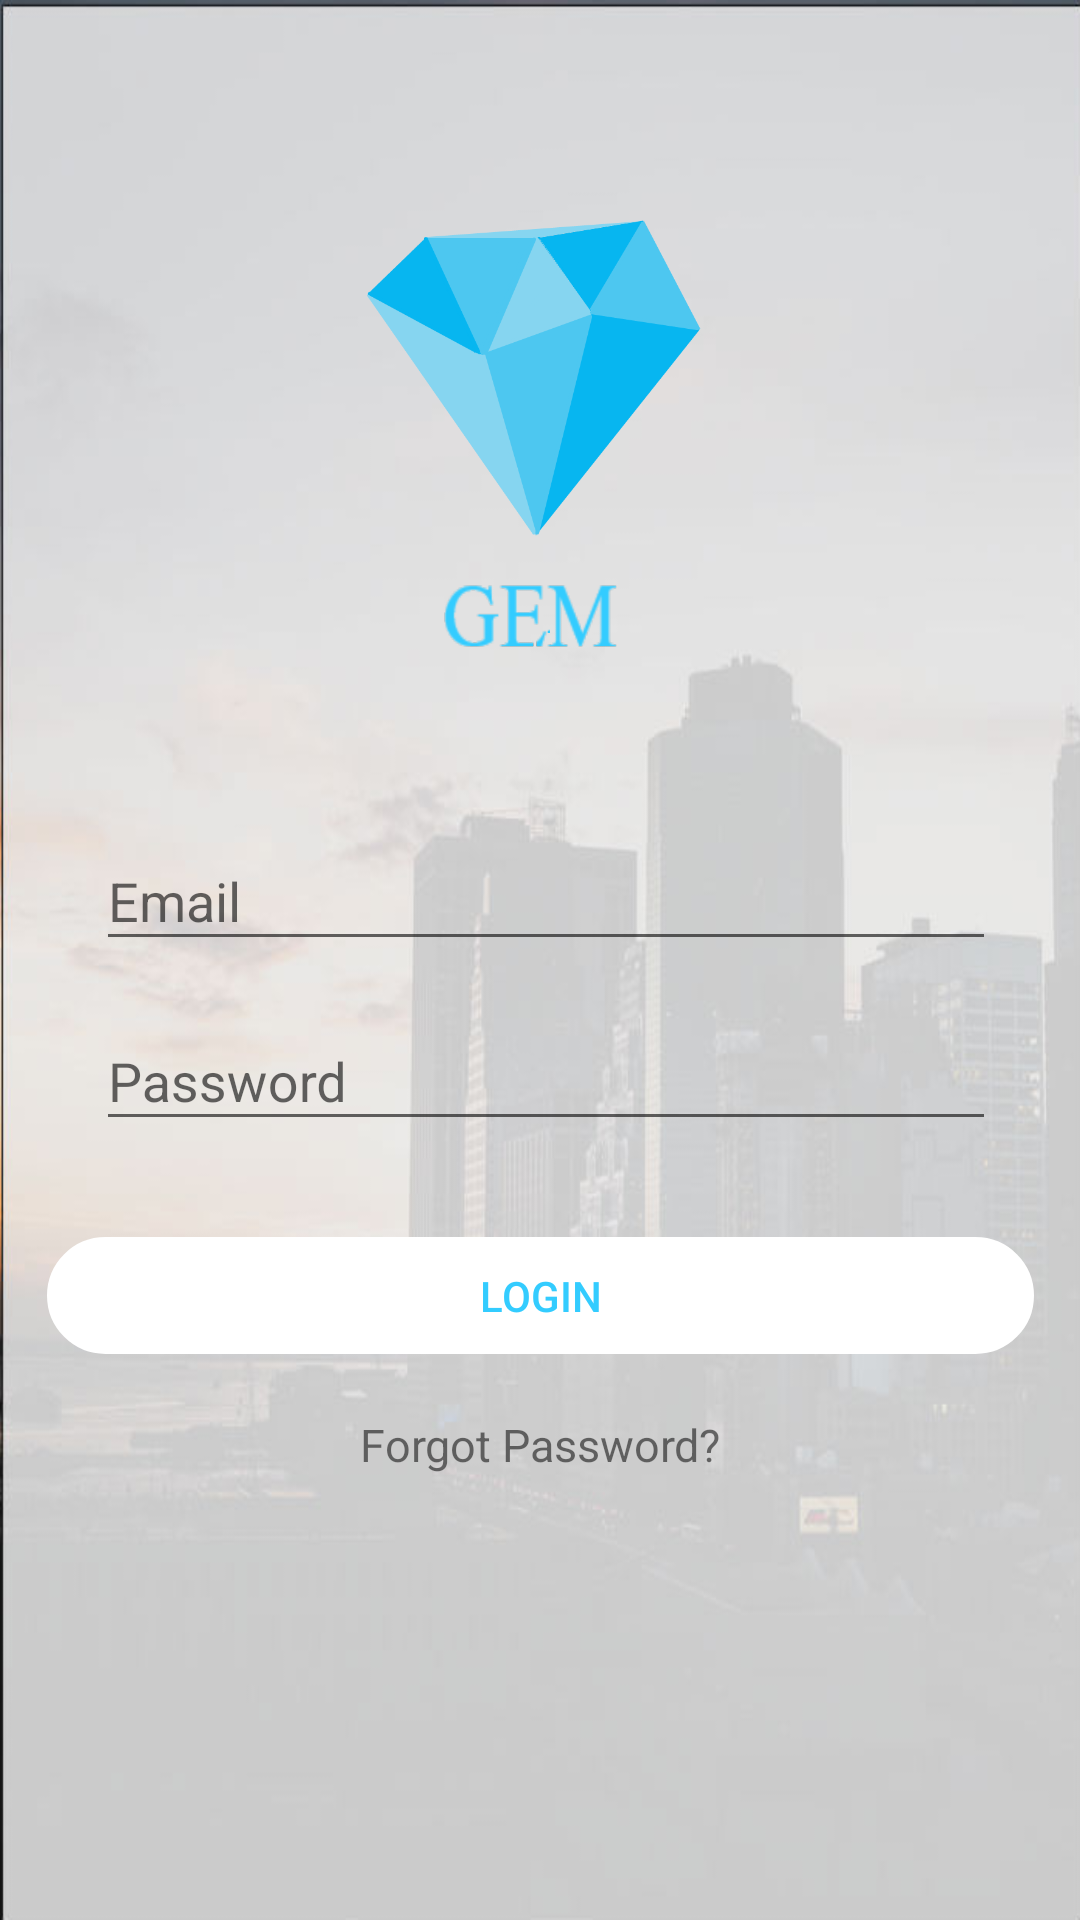

Android layout source for this screen:
<!-- AndroidManifest.xml: application theme Theme.AppCompat.Light.NoActionBar -->
<!-- res/layout/fragment_sign_in.xml -->
<android.support.constraint.ConstraintLayout xmlns:android="http://schemas.android.com/apk/res/android"
    xmlns:app="http://schemas.android.com/apk/res-auto"
    xmlns:tools="http://schemas.android.com/tools"
    android:id="@+id/main_layout"
    android:layout_width="match_parent"
    android:layout_height="match_parent"
    android:background="@drawable/background_white"
    android:weightSum="4">

    <ImageView
        android:layout_width="184dp"
        android:layout_height="195dp"
        android:layout_gravity="center"
        android:layout_marginStart="88dp"
        android:layout_marginTop="40dp"
        android:layout_weight="5"
        android:src="@drawable/gem_blue"
        app:layout_constraintStart_toStartOf="parent"
        app:layout_constraintTop_toTopOf="parent" />


    <android.support.design.widget.TextInputLayout
        android:id="@+id/textInputLayout5"
        android:layout_width="match_parent"
        android:layout_height="53dp"
        android:layout_marginLeft="32dp"
        android:layout_marginRight="32dp"
        android:layout_marginTop="268dp"
        app:layout_constraintHorizontal_bias="0.0"
        app:layout_constraintLeft_toLeftOf="parent"
        app:layout_constraintRight_toRightOf="parent"
        app:layout_constraintTop_toTopOf="parent">

        <android.support.design.widget.TextInputEditText
            android:id="@+id/edtEmail"
            android:layout_width="363dp"
            android:layout_height="wrap_content"
            android:hint="@string/email"
            android:textColor="@color/colorPrimaryDark" />
    </android.support.design.widget.TextInputLayout>

    <android.support.design.widget.TextInputLayout
        android:id="@+id/textInputLayout"
        android:layout_width="match_parent"
        android:layout_height="wrap_content"
        android:layout_marginLeft="32dp"
        android:layout_marginRight="32dp"
        android:layout_marginTop="328dp"
        app:layout_constraintHorizontal_bias="0.0"
        app:layout_constraintLeft_toLeftOf="parent"
        app:layout_constraintRight_toRightOf="parent"
        app:layout_constraintTop_toTopOf="parent">

        <android.support.design.widget.TextInputEditText
            android:id="@+id/edtPassword"
            android:layout_width="367dp"
            android:layout_height="wrap_content"
            android:hint="@string/password"
            android:inputType="textPassword"
            android:textColor="@color/colorPrimaryDark" />
    </android.support.design.widget.TextInputLayout>


    <Button
        android:id="@+id/btnSignIn"
        android:layout_width="329dp"
        android:layout_height="39dp"
        android:layout_marginEnd="8dp"
        android:layout_marginStart="8dp"
        android:layout_marginTop="32dp"
        android:background="@drawable/button_background"
        android:backgroundTint="#fff"
        android:text="@string/login"
        android:textColor="@color/colorPrimary"
        app:layout_constraintEnd_toEndOf="parent"
        app:layout_constraintHorizontal_bias="0.512"
        app:layout_constraintStart_toStartOf="parent"
        app:layout_constraintTop_toBottomOf="@+id/textInputLayout" />

    <TextView
        android:id="@+id/textView"
        android:layout_width="match_parent"
        android:layout_height="43dp"
        android:layout_marginEnd="8dp"
        android:layout_marginStart="8dp"
        android:layout_marginTop="20dp"
        android:text="@string/forgot_password"
        android:textAlignment="center"
        android:textSize="15sp"
        app:layout_constraintEnd_toEndOf="parent"
        app:layout_constraintHorizontal_bias="0.0"
        app:layout_constraintStart_toStartOf="parent"
        app:layout_constraintTop_toBottomOf="@+id/btnSignIn" />


</android.support.constraint.ConstraintLayout>
<!-- resources referenced by this layout -->
<resources>
  <color name="colorPrimary">#33ccff</color>
  <color name="colorPrimaryDark">#303F9F</color>
  <!-- drawable background_white: jpg bitmap (drawable, 34329 bytes) -->
  <!-- drawable button_background (drawable) -->
  <?xml version="1.0" encoding="utf-8"?>
  <shape xmlns:android="http://schemas.android.com/apk/res/android" android:shape="rectangle">
      <corners
          android:radius="55dp"
          />
      <stroke
          android:width="1dp"
          android:color="#fff" />
  </shape>
  <!-- drawable gem_blue: png bitmap (drawable, 51984 bytes) -->
  <string name="email">Email</string>
  <string name="forgot_password">Forgot Password?</string>
  <string name="login">Login</string>
  <string name="password">Password</string>
</resources>
